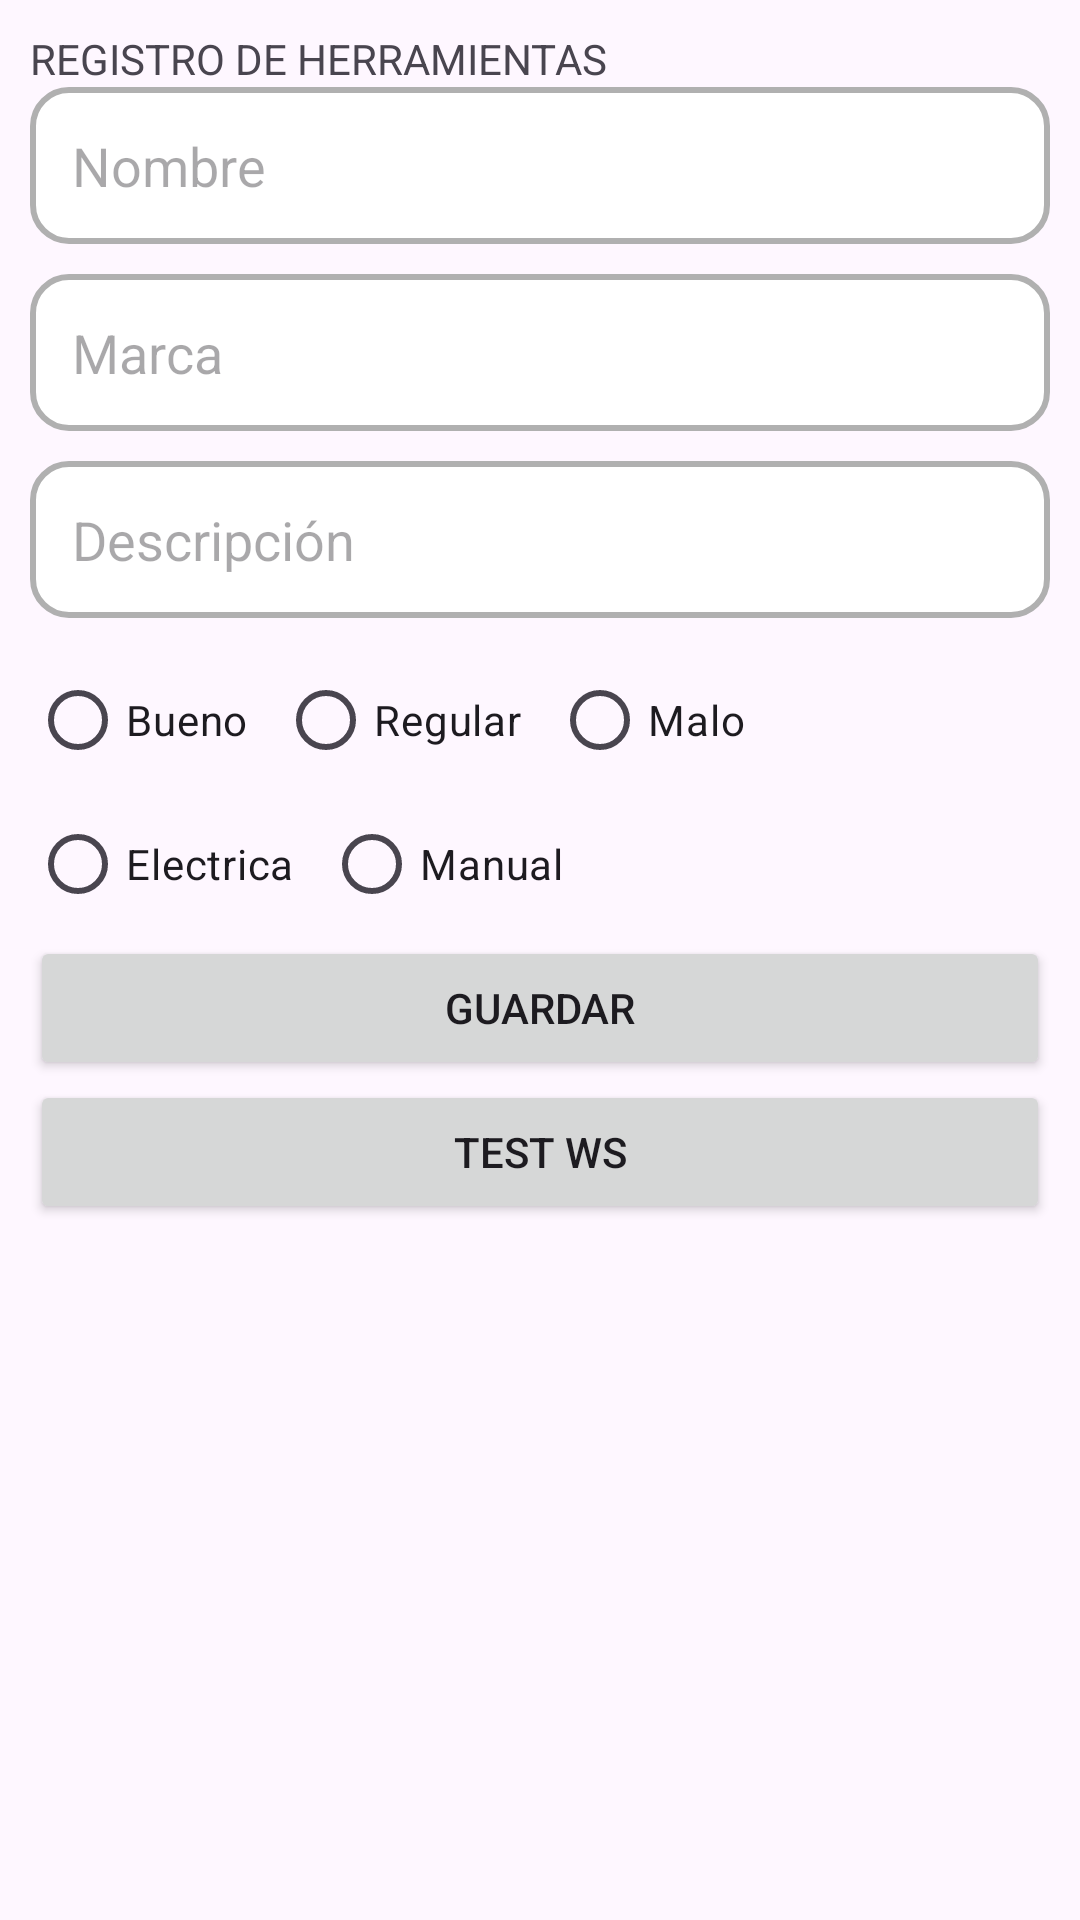

This screen was rendered from an Android layout file. Write that file and the resources it references.
<!-- AndroidManifest.xml: application theme Theme.AppSENATI -->
<!-- res/layout/fragment_prestamo.xml -->
<?xml version="1.0" encoding="utf-8"?>
<ScrollView xmlns:android="http://schemas.android.com/apk/res/android"
    xmlns:app="http://schemas.android.com/apk/res-auto"
    android:layout_width="match_parent"
    android:layout_height="match_parent">

    <LinearLayout
        android:orientation="vertical"
        android:padding="10dp"
        android:layout_width="match_parent"
        android:layout_height="wrap_content">

        <TextView
            android:text="REGISTRO DE HERRAMIENTAS"
            android:layout_width="wrap_content"
            android:layout_height="wrap_content"/>

        <EditText
            android:hint="Nombre"
            android:id="@+id/edtNombre"
            android:background="@drawable/bg_input"
            android:padding="14dp"
            android:layout_marginBottom="10dp"
            android:layout_width="match_parent"
            android:layout_height="wrap_content"/>

        <EditText
            android:hint="Marca"
            android:id="@+id/edtMarca"
            android:background="@drawable/bg_input"
            android:padding="14dp"
            android:layout_marginBottom="10dp"
            android:layout_width="match_parent"
            android:layout_height="wrap_content"/>

        <EditText
            android:hint="Descripción"
            android:id="@+id/edtDescripcion"
            android:background="@drawable/bg_input"
            android:padding="14dp"
            android:layout_marginBottom="10dp"
            android:layout_width="match_parent"
            android:layout_height="wrap_content"/>
        
        <RadioGroup
            android:id="@+id/rgCondicion"
            android:orientation="horizontal"
            android:layout_width="match_parent"
            android:layout_height="wrap_content">

            <RadioButton
                android:text="Bueno"
                android:id="@+id/rbtBueno"
                android:layout_marginEnd="10dp"
                android:layout_width="wrap_content"
                android:layout_height="wrap_content"/>

            <RadioButton
                android:text="Regular"
                android:id="@+id/rbtRegular"                android:layout_marginEnd="10dp"
                android:layout_width="wrap_content"
                android:layout_height="wrap_content"/>

            <RadioButton
                android:text="Malo"
                android:id="@+id/rbtMalo"
                android:layout_width="wrap_content"
                android:layout_height="wrap_content"/>
        </RadioGroup>

        

        <RadioGroup
            android:id="@+id/rgTipoHerramienta"
            android:orientation="horizontal"
            android:layout_width="match_parent"
            android:layout_height="wrap_content">

            <RadioButton
                android:text="Electrica"
                android:id="@+id/rbtElectrica"
                android:layout_marginEnd="10dp"
                android:layout_width="wrap_content"
                android:layout_height="wrap_content"/>

            <RadioButton
                android:text="Manual"
                android:id="@+id/rbtManual"
                android:layout_width="wrap_content"
                android:layout_height="wrap_content"/>
        </RadioGroup>

        <Button
            android:text="Guardar"
            android:id="@+id/btnGuardarHerramienta"
            android:layout_width="match_parent"
            android:layout_height="wrap_content"/>

        <Button
            android:id="@+id/btnTestWs"
            android:text="Test Ws"
            android:layout_width="match_parent"
            android:layout_height="wrap_content"/>

    </LinearLayout>

</ScrollView>
<!-- resources referenced by this layout -->
<resources>
  <!-- drawable bg_input (drawable) -->
  <?xml version="1.0" encoding="utf-8"?>
  <shape xmlns:android="http://schemas.android.com/apk/res/android">
      <solid android:color="#FFF" />
      <corners android:radius="12dp" />
      <stroke
          android:width="2dp"
          android:color="#B0B0B0"/>
  
  </shape>
  <style name="Theme.AppSENATI" parent="Base.Theme.AppSENATI" />
  <style name="Base.Theme.AppSENATI" parent="Theme.Material3.DayNight.NoActionBar">
          
          
      </style>
</resources>
